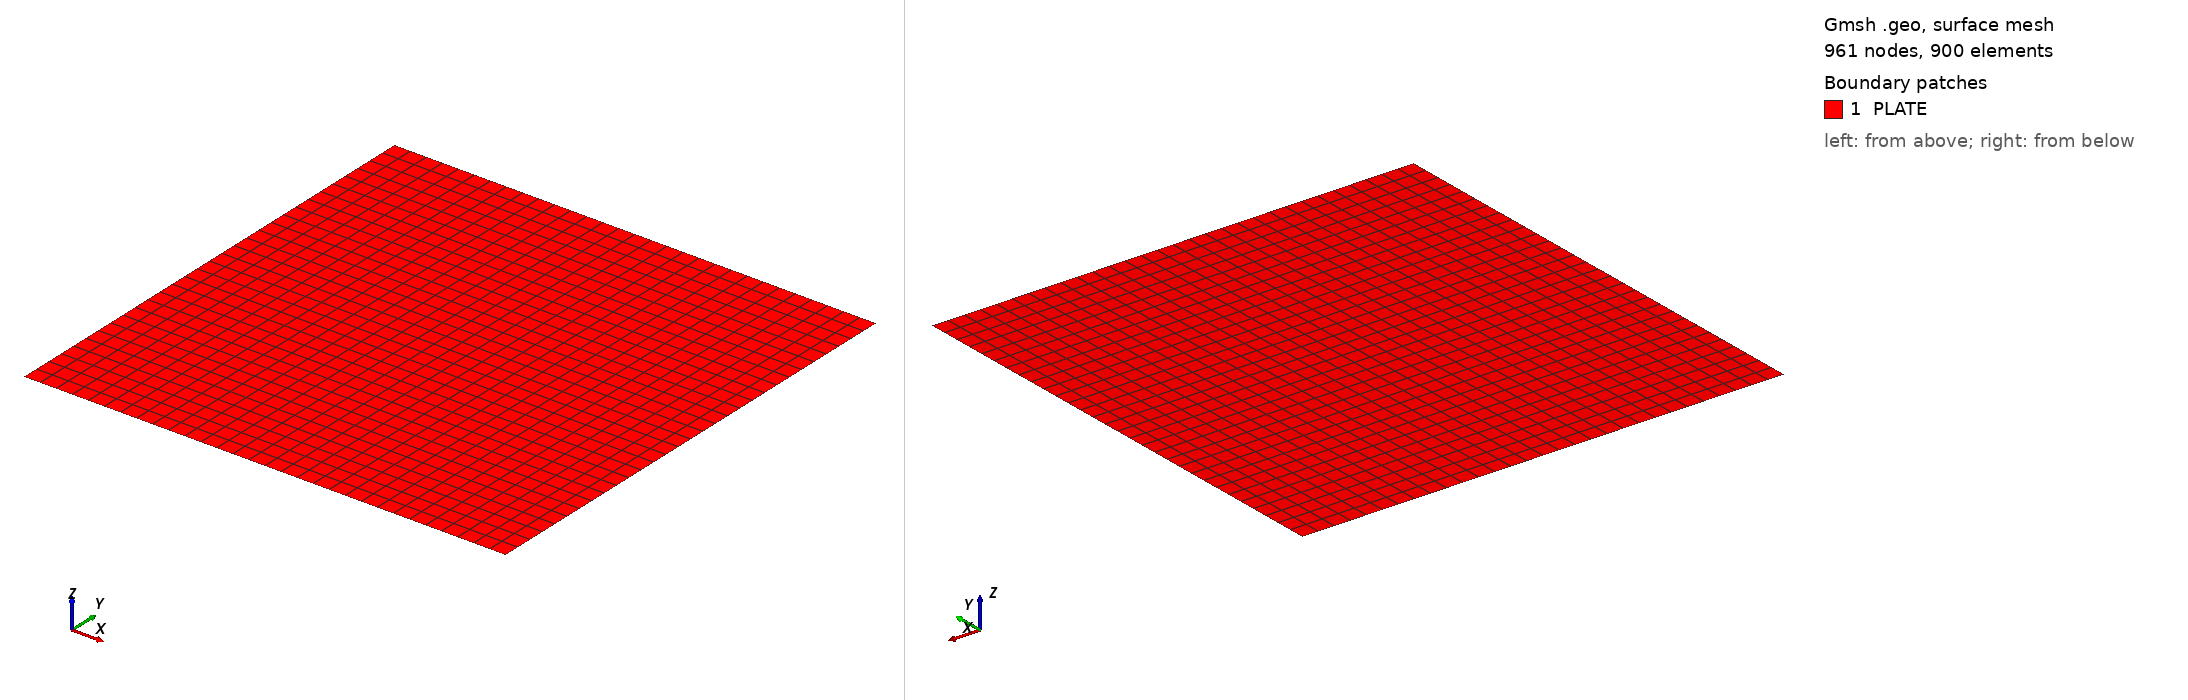

Gmsh geometry script, surface-meshed: 961 nodes, 900 surface elements. Boundary patches (legend numbers): 1 PLATE. Left view from above one corner, right view from below the opposite corner. Legend entries are the model's physical surfaces. The drawing asked Gmsh for element sizes between 1% and 20% of the model's largest extent; the script's own settings can give other sizes.

=== schweizer_02.geo (drawn) ===
a=1000.;
b=1000.;
Point(1)={0.0,0.0,0.0};
Point(2)={a,0.0,0.0};
Point(3)={a,b,0.0};
Point(4)={0.0,b,0.0};
//+
Line(1) = {1, 2};
//+
Line(2) = {2, 3};
//+
Line(3) = {3, 4};
//+
Line(4) = {4, 1};
//+
Curve Loop(1) = {4, 1, 2, 3};
//+
Plane Surface(1) = {1};
//+
Transfinite Curve {1, 2, 3, 4} = 31 Using Progression 1;
//+
Transfinite Surface {1} = {1, 2, 3, 4};
//+
Recombine Surface {1};
//+
Physical Surface("PLATE", 5) = {1};
